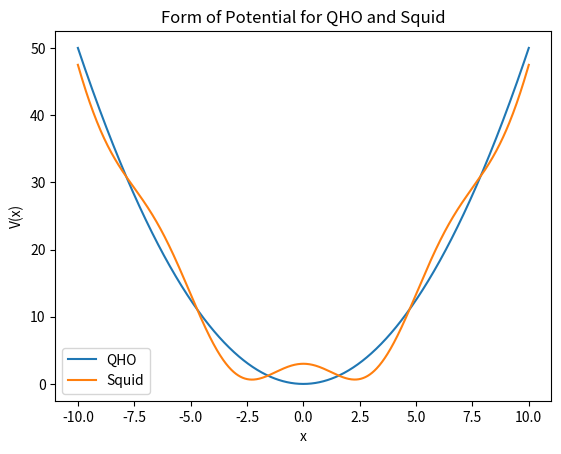

Write the Python code that produced this figure.

import matplotlib.pyplot as plt
import numpy as np


def qho_potential(x):
    return 0.5 * x**2

def squid_potential(x):
    return 0.5 * x**2 - 3 * np.cos(x + 3.14)


t = np.linspace(-10, 10, 1000)
plt.plot(t, qho_potential(t), label="QHO")
plt.plot(t, squid_potential(t), label="Squid")
plt.legend()    
plt.xlabel("x")
plt.ylabel("V(x)")
plt.title("Form of Potential for QHO and Squid")
plt.show()